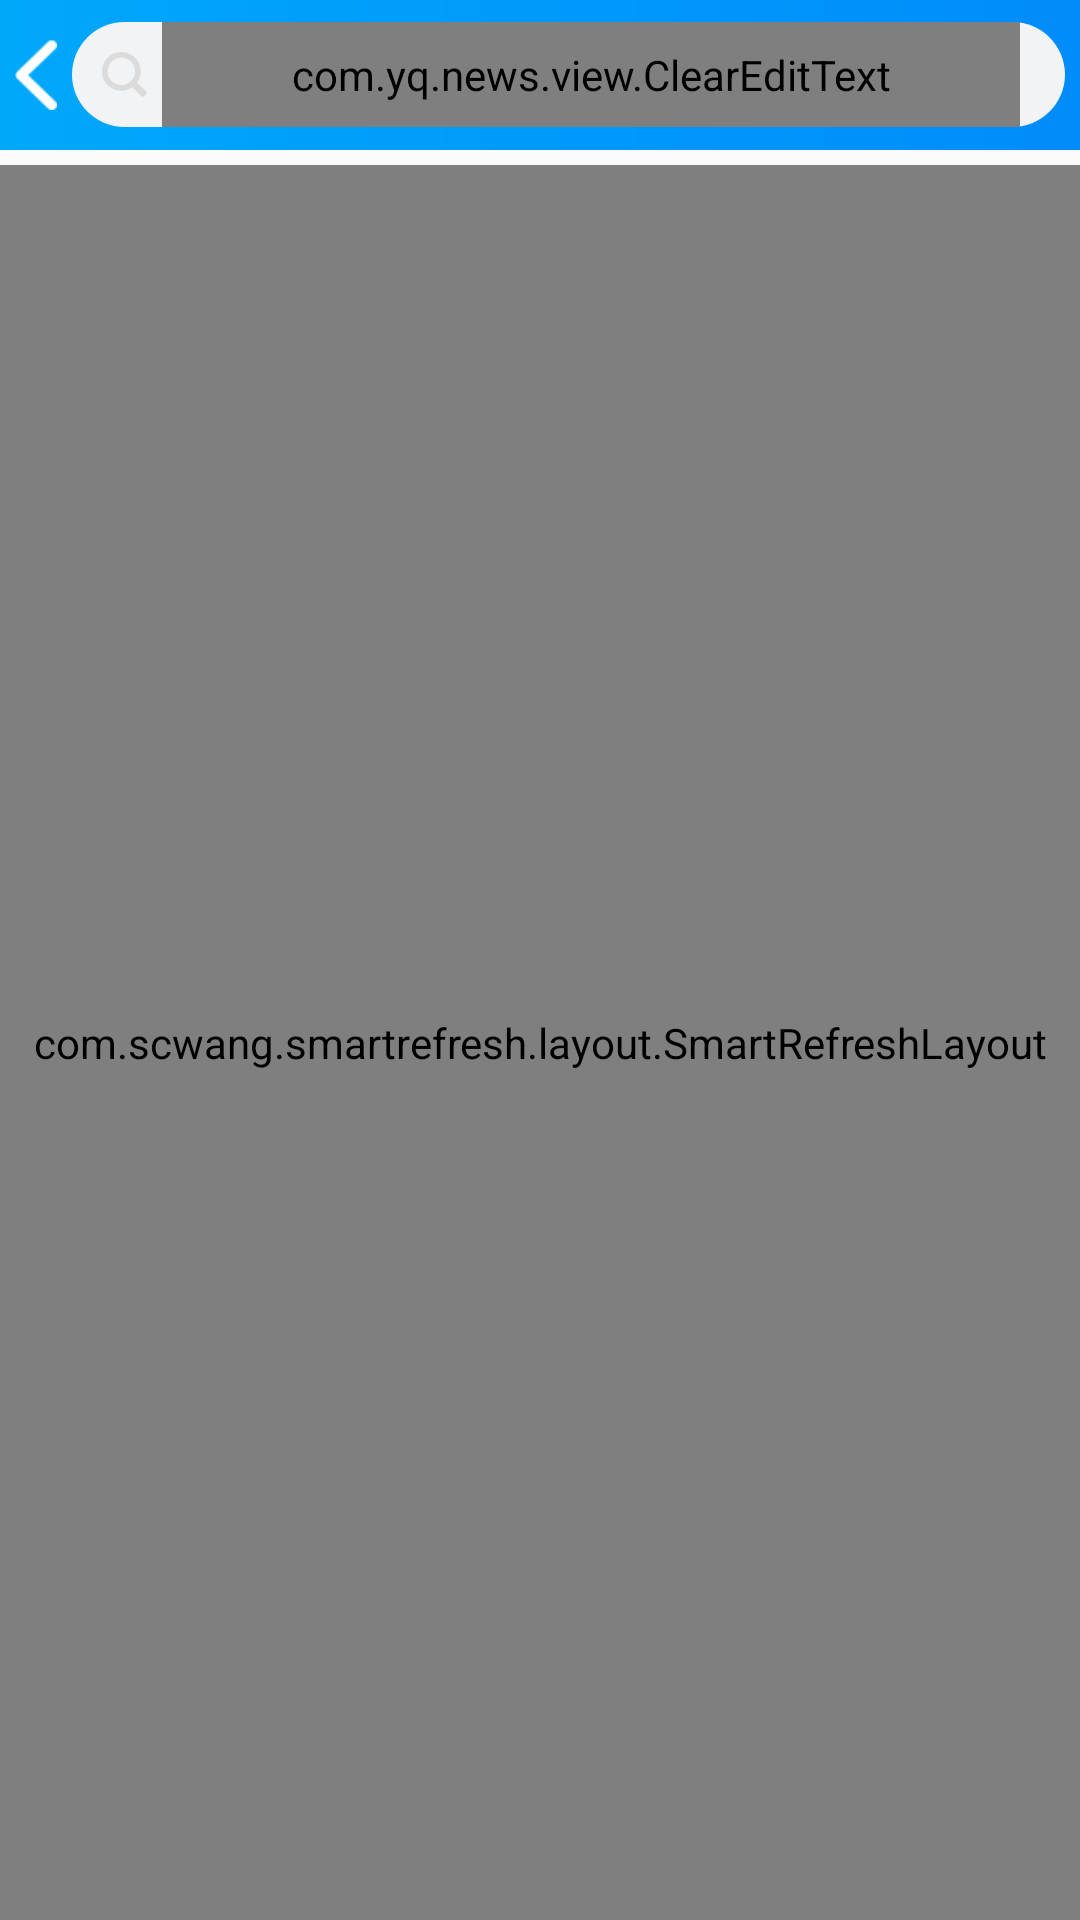

Layout XML and referenced resources for this Android screen:
<!-- AndroidManifest.xml: activity theme ActivityTheme -->
<!-- res/layout/activity_search.xml -->
<?xml version="1.0" encoding="utf-8"?>
<RelativeLayout xmlns:android="http://schemas.android.com/apk/res/android"
    xmlns:app="http://schemas.android.com/apk/res-auto"
    xmlns:tools="http://schemas.android.com/tools"
    android:layout_width="match_parent"
    android:layout_height="match_parent"
    tools:context="com.yq.news.activity.SearchActivity">

    <include
        layout="@layout/activity_search_toolbar_top"
        />

    <LinearLayout
        android:layout_width="match_parent"
        android:layout_height="match_parent"
        android:orientation="vertical"
        android:layout_below="@+id/tool_bar"
        android:layout_marginTop="@dimen/dimen_5dp"
        android:background="@color/gray_bg"
    >
    <include
        layout="@layout/fragment_smart_refresh"
        android:layout_width="match_parent"
        android:layout_height="match_parent"
        />
    <include layout="@layout/empty_news_view"/>
    </LinearLayout>
</RelativeLayout>
<!-- res/layout/activity_search_toolbar_top.xml (included above) -->
<?xml version="1.0" encoding="utf-8"?>
<android.support.v7.widget.Toolbar
    xmlns:android="http://schemas.android.com/apk/res/android"
    xmlns:app="http://schemas.android.com/apk/res-auto"
    android:id="@+id/tool_bar"
    android:layout_width="match_parent"
    android:layout_height="50dp"
    app:contentInsetLeft="0dp"
    app:contentInsetStart="0dp"
    app:popupTheme="@style/AppTheme"
    android:background="@drawable/topbar_gradient_bg">

        <ImageView
            android:id="@+id/back"
            android:layout_width="wrap_content"
            android:layout_height="wrap_content"
            android:layout_gravity="center_vertical"
            android:layout_marginLeft="@dimen/dimen_5dp"
            android:layout_marginRight="@dimen/dimen_5dp"
            android:src="@drawable/dk_back"/>

        <LinearLayout
            android:background="@drawable/search_top_round"
            android:orientation="horizontal"
            android:layout_marginEnd="@dimen/dimen_5dp"
            android:layout_width="match_parent"
            android:layout_marginLeft="@dimen/dimen_5dp"
            android:paddingLeft="@dimen/dimen_10dp"
            android:layout_height="wrap_content">

            <ImageView
                android:id="@+id/image_search"
                android:layout_width="wrap_content"
                android:layout_height="wrap_content"
                android:layout_gravity="center"
                android:layout_marginLeft="@dimen/dimen_15dp"
                android:layout_centerVertical="true"
                android:layout_marginEnd="@dimen/dimen_5dp"
                android:src="@drawable/sousuo"/>

            <com.yq.news.view.ClearEditText
                android:id="@+id/text_search"
                android:gravity="center_vertical"
                android:textColor="#000"
                android:layout_width="match_parent"
                android:singleLine="true"
                android:imeOptions="actionSearch"
                android:focusable="true"
                android:focusableInTouchMode="true"
                android:cursorVisible="true"
                android:textCursorDrawable="@null"
                android:textColorHint="@color/white"
                android:background="@null"
                android:layout_marginRight="@dimen/dimen_15dp"
                android:layout_height="35dp"/>
            <View
                android:id="@+id/line"
                android:layout_width="1dp"
                android:layout_height="match_parent"
                android:layout_gravity="center"
                android:layout_toLeftOf="@id/search_tv"
                android:visibility="gone"
                android:layout_marginTop="@dimen/dimen_5dp"
                android:layout_marginBottom="@dimen/dimen_5dp"
                android:layout_marginStart="@dimen/dimen_10dp"
                android:layout_marginEnd="@dimen/dimen_10dp"
                android:background="#B5BABD"/>
            <TextView
                android:id="@+id/search_tv"
                android:layout_width="0dp"
                android:layout_weight="2"
                android:layout_height="wrap_content"
                android:layout_gravity="center_vertical"
                android:text="搜索"
                android:visibility="gone"
                android:layout_alignParentRight="true"
                android:textColor="@color/black"
                android:textSize="16sp" />
        </LinearLayout>
</android.support.v7.widget.Toolbar>
<!-- res/layout/fragment_smart_refresh.xml (included above) -->
<com.scwang.smartrefresh.layout.SmartRefreshLayout
    android:id="@+id/refreshLayout"
    android:layout_width="match_parent"
    android:layout_height="match_parent"
    android:visibility="visible"
    app:srlEnableLoadMore="true"
    xmlns:android="http://schemas.android.com/apk/res/android"
    xmlns:app="http://schemas.android.com/apk/res-auto">
    <com.scwang.smartrefresh.layout.header.ClassicsHeader
        android:layout_width="match_parent"
        android:layout_height="wrap_content"
        app:srlFinishDuration="500"
        app:srlEnableLastTime="true"
        app:srlClassicsSpinnerStyle="FixedBehind"
        app:srlTextSizeTitle="16sp"
        app:srlTextSizeTime="10dp"
        app:srlTextTimeMarginTop="2dp"
        app:srlDrawableArrowSize="20dp"
        app:srlDrawableProgressSize="20dp"
        app:srlDrawableMarginRight="20dp"
        app:srlDrawableProgress="@drawable/ic_progress_hojder"/>

    <android.support.v7.widget.RecyclerView
        android:id="@+id/rcy_view"
        android:layout_width="match_parent"
        android:layout_height="match_parent"
        />
    
    <com.scwang.smartrefresh.layout.footer.ClassicsFooter
        android:layout_width="match_parent"
        android:layout_height="wrap_content"/>
</com.scwang.smartrefresh.layout.SmartRefreshLayout>
<!-- res/layout/empty_news_view.xml (included above) -->
<?xml version="1.0" encoding="utf-8"?>
<merge xmlns:android="http://schemas.android.com/apk/res/android"
    xmlns:tools="http://schemas.android.com/tools"
    xmlns:app="http://schemas.android.com/apk/res-auto"
    android:id="@+id/root_view"
    android:layout_width="match_parent"
    android:layout_height="match_parent">

    <LinearLayout
        android:id="@+id/empty_lay"
        android:layout_width="wrap_content"
        android:layout_height="wrap_content"
        android:visibility="gone"
        android:layout_centerInParent="true"
        android:orientation="vertical"
        >
    <ImageView
        android:id="@+id/empty_image"
        android:layout_width="wrap_content"
        android:layout_height="wrap_content"
        android:layout_gravity="center"

        android:src="@drawable/empty_img"
        />
    <TextView
        android:id="@+id/empty_tv"
        android:layout_width="wrap_content"
        android:layout_height="wrap_content"
        android:layout_gravity="center"
        android:gravity="center"
        android:textColor="@color/color_999"
        android:text="抱歉，没有相关内容"/>
    </LinearLayout>

    <mehdi.sakout.fancybuttons.FancyButton
        android:id="@+id/feed_button"
        android:layout_width="match_parent"
        android:layout_height="45dp"
        app:fb_textSize = "16sp"
        android:layout_margin="12dp"
        android:paddingLeft="20dp"
        android:paddingTop="10dp"
        android:paddingRight="20dp"
        android:paddingBottom="10dp"
        app:fb_borderColor="@color/white"
        android:background="@drawable/round_btn"
        app:fb_borderWidth="1dp"
        app:fb_defaultColor="@color/binding"
        app:fb_focusColor="@color/binding"
        app:fb_iconPosition="left"
        app:fb_radius="5dp"
        app:fb_text="去反馈"
        android:visibility="gone"
        app:fb_textColor="@color/white" />
</merge>
<!-- resources referenced by this layout -->
<resources>
  <color name="binding">#2196f3</color>
  <color name="color_999">#999999</color>
  <color name="gray_bg">#edeff5</color>
  <dimen name="dimen_10dp">10dp</dimen>
  <dimen name="dimen_15dp">15dp</dimen>
  <dimen name="dimen_5dp">5dp</dimen>
  <!-- drawable dk_back: png bitmap (drawable-xhdpi, 664 bytes) -->
  <!-- drawable search_top_round (drawable) -->
  <?xml version="1.0" encoding="utf-8"?>
  <selector xmlns:android="http://schemas.android.com/apk/res/android">
      <item>
          <shape xmlns:android="http://schemas.android.com/apk/res/android" android:shape="rectangle">
              <solid android:color="#F2F3F5" />
              <corners android:radius="20dp" />
          </shape>
      </item>
  </selector>
  <!-- drawable sousuo: png bitmap (drawable-xxhdpi, 1134 bytes) -->
  <!-- drawable topbar_gradient_bg (drawable) -->
  <?xml version="1.0" encoding="utf-8"?>
  <shape xmlns:android="http://schemas.android.com/apk/res/android">
      <gradient
          android:startColor="#00a8fa"
          android:endColor="#008cfb"
          android:angle="0"
          />
  </shape>
  <style name="AppTheme" parent="Base.Theme.AppCompat.Light.DarkActionBar">
          
          <item name="colorPrimary">@color/colorPrimary</item>
          <item name="colorPrimaryDark">@color/colorPrimaryDark</item>
          <item name="colorAccent">@color/colorAccent</item>
      </style>
  <style name="ActivityTheme" parent="Theme.AppCompat.Light.NoActionBar">
          
          <item name="colorPrimary">@color/colorPrimary</item>
          <item name="colorPrimaryDark">@color/colorPrimary</item>
          <item name="colorAccent">@color/colorAccent</item>
      </style>
  <color name="colorPrimary">#4587f7</color>
  <color name="colorPrimaryDark">#4587f7</color>
  <color name="colorAccent">#FF63B8FF</color>
  <!-- not gathered from this repository: default colours our renderer supplied (Android Studio template values) -->
  <color name="black">#FF000000</color>
  <color name="white">#FFFFFFFF</color>
</resources>
